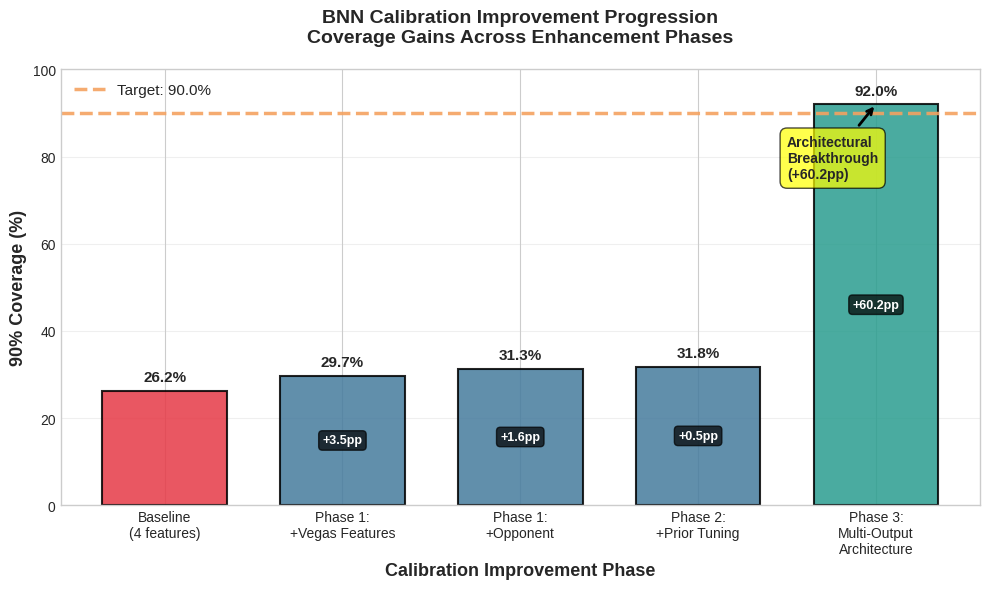
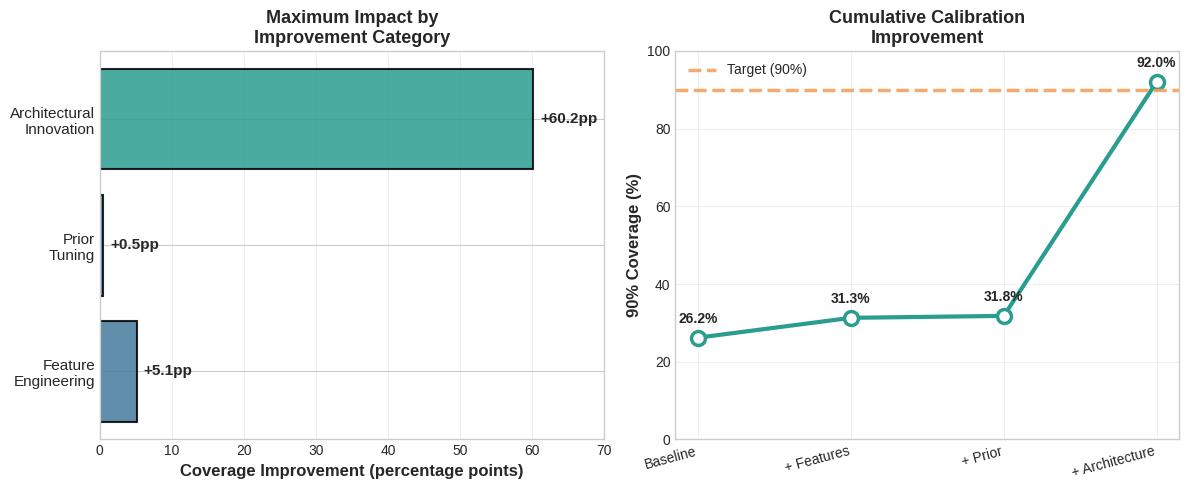

Write the Python code that produced these figures, in order.
#!/usr/bin/env python3
"""
Generate BNN Calibration Improvement Figures for Dissertation

Creates visualization figures showing BNN calibration improvement progression:
1. phase_improvements_breakdown: Bar chart showing coverage improvement across phases
2. improvement_hierarchy: Stacked/grouped visualization of improvement sources

Referenced in: Chapter 8, section_bnn_calibration_study.tex

Output: analysis/dissertation/figures/out/

Usage:
  python scripts/generate_bnn_improvement_figures.py

Author: Claude Code (Sonnet 4.5)
Date: 2025-11-03
"""

from pathlib import Path

import matplotlib.pyplot as plt
import numpy as np

# Dissertation styling
plt.style.use("seaborn-v0_8-whitegrid")
COLORS = {
    "baseline": "#E63946",  # Red
    "features": "#457B9D",  # Blue
    "architecture": "#2A9D8F",  # Teal
    "target": "#F4A261",  # Orange
}


def generate_phase_improvements_breakdown():
    """Generate bar chart showing coverage improvements across phases"""

    # Data from BNN calibration study
    phases = [
        "Baseline\n(4 features)",
        "Phase 1:\n+Vegas Features",
        "Phase 1:\n+Opponent",
        "Phase 2:\n+Prior Tuning",
        "Phase 3:\nMulti-Output\nArchitecture",
    ]
    coverage = [26.2, 29.7, 31.3, 31.8, 92.0]  # 90% coverage percentages
    target = 90.0

    # Incremental improvements
    improvements = [coverage[0]] + [coverage[i] - coverage[i - 1] for i in range(1, len(coverage))]

    fig, ax = plt.subplots(figsize=(10, 6))

    # Bar positions
    x = np.arange(len(phases))
    width = 0.7

    # Colors for each phase
    colors = [
        COLORS["baseline"],
        COLORS["features"],
        COLORS["features"],
        COLORS["features"],
        COLORS["architecture"],
    ]

    # Create bars
    bars = ax.bar(x, coverage, width, color=colors, alpha=0.85, edgecolor="black", linewidth=1.5)

    # Add target line
    ax.axhline(
        y=target,
        color=COLORS["target"],
        linestyle="--",
        linewidth=2.5,
        label=f"Target: {target}%",
        alpha=0.9,
    )

    # Add value labels on bars
    for i, (bar, cov) in enumerate(zip(bars, coverage)):
        height = bar.get_height()
        ax.text(
            bar.get_x() + bar.get_width() / 2.0,
            height + 1.5,
            f"{cov:.1f}%",
            ha="center",
            va="bottom",
            fontsize=11,
            fontweight="bold",
        )

        # Add improvement delta for non-baseline
        if i > 0:
            delta = improvements[i]
            ax.text(
                bar.get_x() + bar.get_width() / 2.0,
                height / 2,
                f"+{delta:.1f}pp",
                ha="center",
                va="center",
                fontsize=9,
                color="white",
                fontweight="bold",
                bbox=dict(boxstyle="round,pad=0.3", facecolor="black", alpha=0.7),
            )

    # Formatting
    ax.set_xlabel("Calibration Improvement Phase", fontsize=13, fontweight="bold")
    ax.set_ylabel("90% Coverage (%)", fontsize=13, fontweight="bold")
    ax.set_title(
        "BNN Calibration Improvement Progression\nCoverage Gains Across Enhancement Phases",
        fontsize=14,
        fontweight="bold",
        pad=20,
    )
    ax.set_xticks(x)
    ax.set_xticklabels(phases, fontsize=10)
    ax.set_ylim(0, 100)
    ax.legend(loc="upper left", fontsize=11, framealpha=0.95)
    ax.grid(True, alpha=0.3, axis="y")

    # Add annotation
    ax.annotate(
        "Architectural\nBreakthrough\n(+60.2pp)",
        xy=(4, 92),
        xytext=(3.5, 75),
        arrowprops=dict(arrowstyle="->", lw=2, color="black"),
        fontsize=10,
        fontweight="bold",
        bbox=dict(boxstyle="round,pad=0.5", facecolor="yellow", alpha=0.7),
    )

    plt.tight_layout()
    output_path = Path("analysis/dissertation/figures/out/phase_improvements_breakdown.pdf")
    output_path.parent.mkdir(parents=True, exist_ok=True)
    plt.savefig(output_path, dpi=300, bbox_inches="tight")
    plt.close()

    return output_path


def generate_improvement_hierarchy():
    """Generate stacked visualization showing improvement source hierarchy"""

    # Improvement sources
    categories = ["Feature\nEngineering", "Prior\nTuning", "Architectural\nInnovation"]
    max_improvements = [5.1, 0.5, 60.2]  # percentage points
    final_coverage = [31.3, 31.8, 92.0]

    fig, (ax1, ax2) = plt.subplots(1, 2, figsize=(12, 5))

    # Left plot: Improvement magnitudes
    x = np.arange(len(categories))
    bars = ax1.barh(
        x,
        max_improvements,
        color=[COLORS["features"], COLORS["features"], COLORS["architecture"]],
        alpha=0.85,
        edgecolor="black",
        linewidth=1.5,
    )

    # Add value labels
    for i, (bar, imp) in enumerate(zip(bars, max_improvements)):
        width = bar.get_width()
        ax1.text(
            width + 1,
            bar.get_y() + bar.get_height() / 2,
            f"+{imp:.1f}pp",
            ha="left",
            va="center",
            fontsize=11,
            fontweight="bold",
        )

    ax1.set_yticks(x)
    ax1.set_yticklabels(categories, fontsize=11)
    ax1.set_xlabel("Coverage Improvement (percentage points)", fontsize=12, fontweight="bold")
    ax1.set_title("Maximum Impact by\nImprovement Category", fontsize=13, fontweight="bold")
    ax1.set_xlim(0, 70)
    ax1.grid(True, alpha=0.3, axis="x")

    # Right plot: Cumulative effect
    baseline = 26.2
    cumulative = [
        baseline,
        baseline + max_improvements[0],
        baseline + max_improvements[0] + max_improvements[1],
        baseline + sum(max_improvements),
    ]
    stages = ["Baseline", "+ Features", "+ Prior", "+ Architecture"]

    ax2.plot(
        range(len(stages)),
        cumulative,
        "o-",
        linewidth=3,
        markersize=10,
        color=COLORS["architecture"],
        markerfacecolor="white",
        markeredgewidth=2.5,
    )

    # Target line
    ax2.axhline(
        y=90, color=COLORS["target"], linestyle="--", linewidth=2.5, label="Target (90%)", alpha=0.9
    )

    # Add value labels
    for i, (stage, cov) in enumerate(zip(stages, cumulative)):
        ax2.text(
            i, cov + 3, f"{cov:.1f}%", ha="center", va="bottom", fontsize=10, fontweight="bold"
        )

    ax2.set_xticks(range(len(stages)))
    ax2.set_xticklabels(stages, fontsize=10, rotation=15, ha="right")
    ax2.set_ylabel("90% Coverage (%)", fontsize=12, fontweight="bold")
    ax2.set_title("Cumulative Calibration\nImprovement", fontsize=13, fontweight="bold")
    ax2.set_ylim(0, 100)
    ax2.legend(loc="upper left", fontsize=10, framealpha=0.95)
    ax2.grid(True, alpha=0.3)

    plt.tight_layout()
    output_path = Path("analysis/dissertation/figures/out/improvement_hierarchy.pdf")
    plt.savefig(output_path, dpi=300, bbox_inches="tight")
    plt.close()

    return output_path


def main():
    print("Generating BNN calibration improvement figures...")

    # Generate both figures
    fig1 = generate_phase_improvements_breakdown()
    print(f"✅ Generated: {fig1}")

    fig2 = generate_improvement_hierarchy()
    print(f"✅ Generated: {fig2}")

    print(f"\n{'='*70}")
    print("BNN IMPROVEMENT FIGURES GENERATION COMPLETE")
    print(f"{'='*70}")
    print("Output directory: analysis/dissertation/figures/out/")
    print("\nFigures ready for dissertation inclusion:")
    print("  - phase_improvements_breakdown.pdf")
    print("  - improvement_hierarchy.pdf")


if __name__ == "__main__":
    main()
